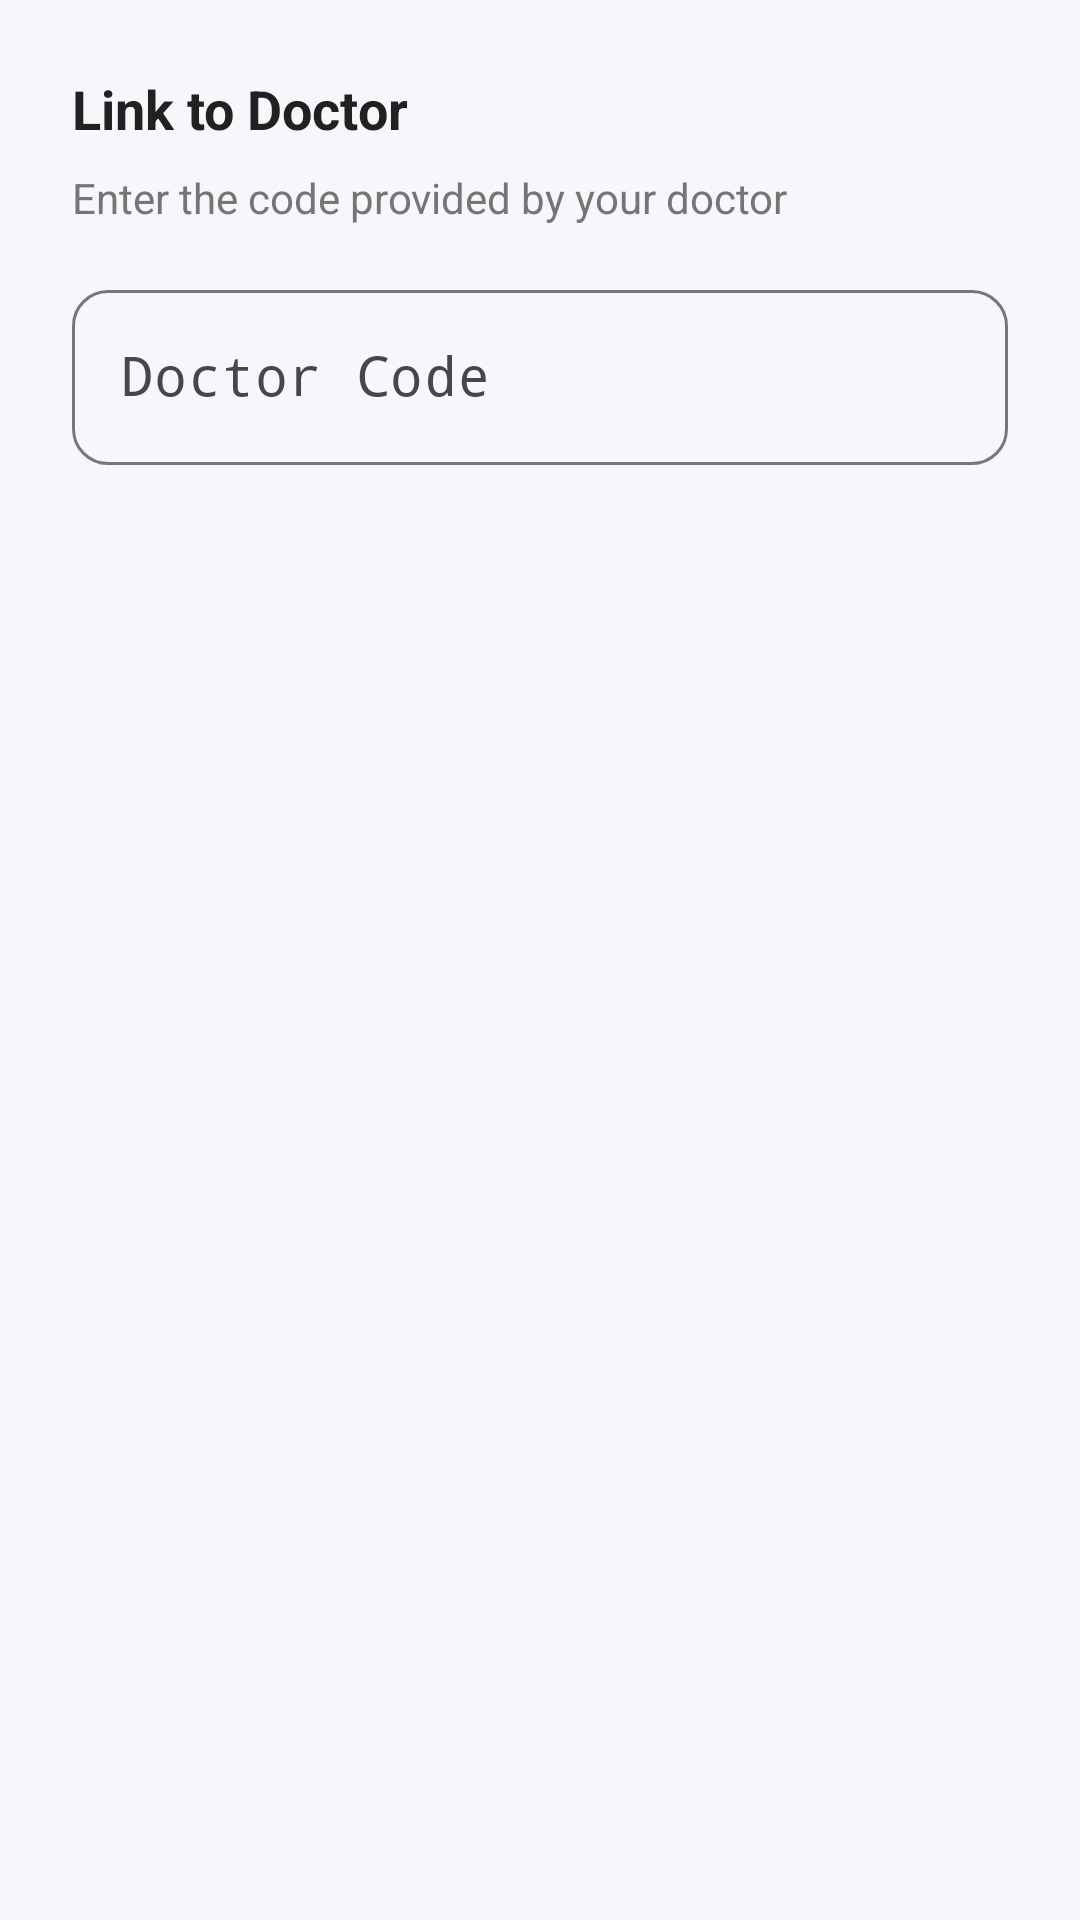

The Android layout XML behind this screen, and the referenced resources:
<!-- AndroidManifest.xml: application theme Theme.NithinHealth -->
<!-- res/layout/dialog_link_doctor.xml -->
<?xml version="1.0" encoding="utf-8"?>
<LinearLayout xmlns:android="http://schemas.android.com/apk/res/android"
    android:layout_width="match_parent"
    android:layout_height="wrap_content"
    android:orientation="vertical"
    android:padding="24dp">

    <TextView
        android:layout_width="wrap_content"
        android:layout_height="wrap_content"
        android:layout_marginBottom="8dp"
        android:text="Link to Doctor"
        android:textColor="@color/text_primary"
        android:textSize="18sp"
        android:textStyle="bold" />

    <TextView
        android:layout_width="wrap_content"
        android:layout_height="wrap_content"
        android:layout_marginBottom="16dp"
        android:text="Enter the code provided by your doctor"
        android:textColor="@color/text_secondary"
        android:textSize="14sp" />

    <com.google.android.material.textfield.TextInputLayout
        style="@style/TextInputStyle"
        android:layout_width="match_parent"
        android:layout_height="wrap_content"
        android:hint="Doctor Code">

        <com.google.android.material.textfield.TextInputEditText
            android:id="@+id/et_doctor_code"
            android:layout_width="match_parent"
            android:layout_height="wrap_content"
            android:fontFamily="monospace"
            android:inputType="text"
            android:textSize="18sp" />
    </com.google.android.material.textfield.TextInputLayout>
</LinearLayout>
<!-- resources referenced by this layout -->
<resources>
  <color name="text_primary">#212121</color>
  <color name="text_secondary">#757575</color>
  <style name="TextInputStyle" parent="Widget.Material3.TextInputLayout.OutlinedBox">
          <item name="boxCornerRadiusTopStart">12dp</item>
          <item name="boxCornerRadiusTopEnd">12dp</item>
          <item name="boxCornerRadiusBottomStart">12dp</item>
          <item name="boxCornerRadiusBottomEnd">12dp</item>
      </style>
  <style name="Theme.NithinHealth" parent="Theme.Material3.Light.NoActionBar">
          <item name="colorPrimary">@color/primary</item>
          <item name="colorPrimaryDark">@color/primary_dark</item>
          <item name="colorSecondary">@color/secondary</item>
          <item name="colorAccent">@color/accent</item>
          <item name="android:colorBackground">@color/background</item>
          <item name="colorSurface">@color/surface</item>
          <item name="colorError">@color/error</item>
          <item name="colorOnPrimary">@color/on_primary</item>
          <item name="colorOnSecondary">@color/on_secondary</item>
          <item name="colorOnBackground">@color/on_background</item>
          <item name="colorOnSurface">@color/on_surface</item>
          <item name="colorOnError">@color/on_error</item>
          <item name="android:statusBarColor">@color/primary_dark</item>
          <item name="android:navigationBarColor">@color/surface</item>
      </style>
  <color name="primary">#1565C0</color>
  <color name="primary_dark">#0D47A1</color>
  <color name="secondary">#00897B</color>
  <color name="accent">#FF6F00</color>
  <color name="background">#F5F7FA</color>
  <color name="surface">#FFFFFF</color>
  <color name="error">#D32F2F</color>
  <color name="on_primary">#FFFFFF</color>
  <color name="on_secondary">#FFFFFF</color>
  <color name="on_background">#1C1B1F</color>
  <color name="on_surface">#1C1B1F</color>
  <color name="on_error">#FFFFFF</color>
</resources>
